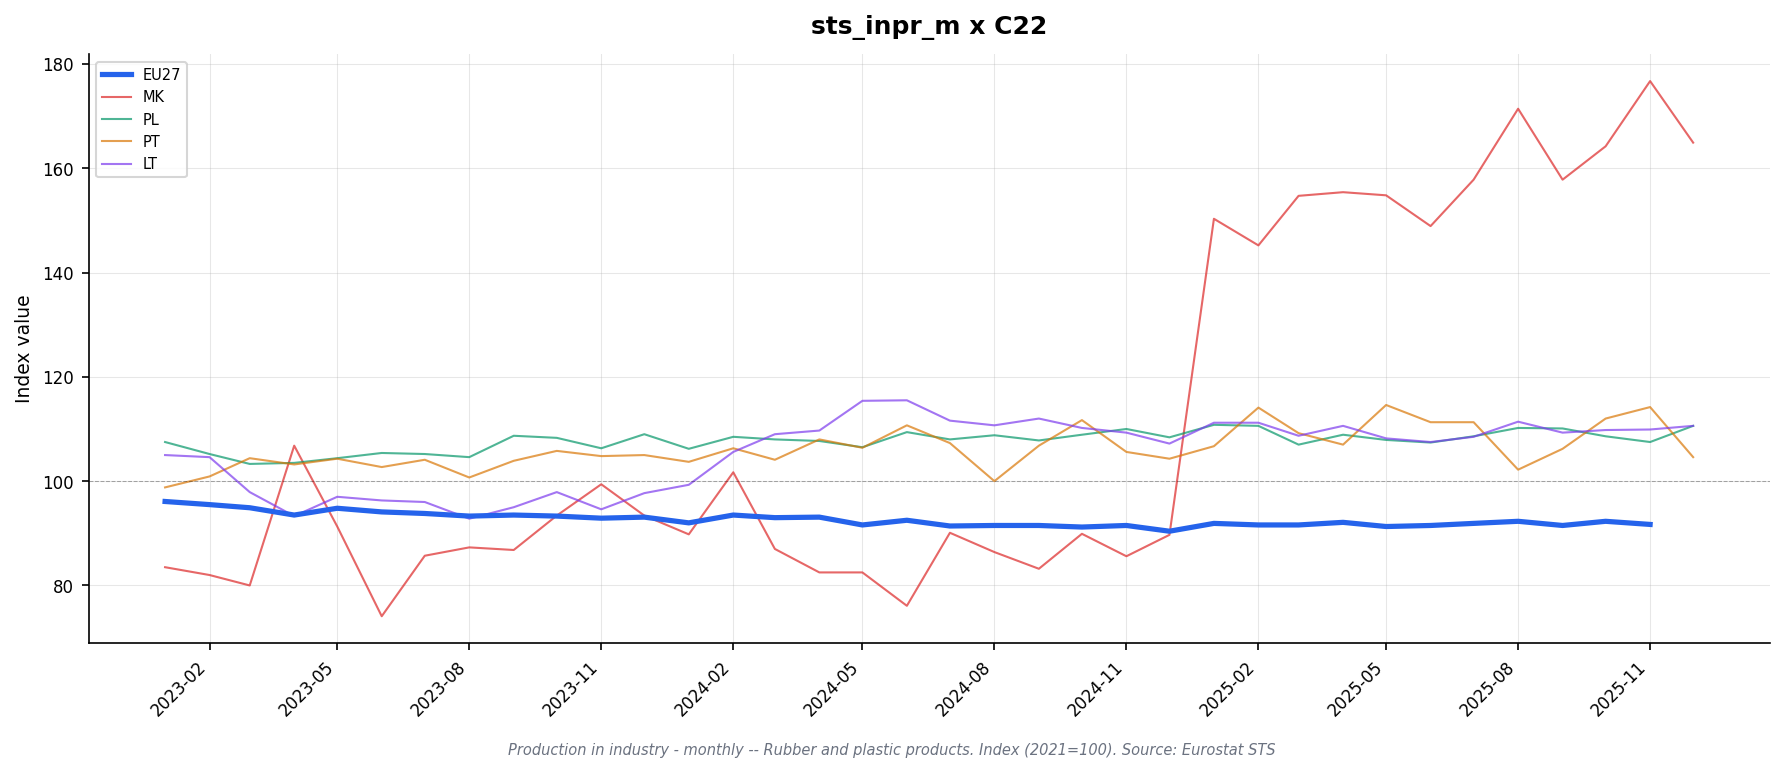

The file beside this chart, header and first rows:
freq, indic_bt, nace_r2, s_adj, unit, geo\TIME_PERIOD, 2023-01_value, 2023-01_flag, 2023-02_value, 2023-02_flag, 2023-03_value, 2023-03_flag, 2023-04_value, 2023-04_flag, 2023-05_value, 2023-05_flag, 2023-06_value, 2023-06_flag, 2023-07_value, 2023-07_flag, 2023-08_value, 2023-08_flag, 2023-09_value, 2023-09_flag
M, PRD, C22, SCA, I21, AT, 106.6, , 106.0, , 103.6, , 100.3, , 100.1, , 102.4, , 100.6, , 101.4, , 100.3, 
M, PRD, C22, SCA, I21, BE, 91.3, , 95.0, , 93.5, , 91.2, , 91.2, , 90.2, , 91.5, , 90.5, , 91.8, 
M, PRD, C22, SCA, I21, BG, 93.4, p, 91.9, p, 89.9, , 88.1, , 91.1, , 87.0, , 84.6, , 83.8, , 86.7, 
M, PRD, C22, SCA, I21, CZ, 93.9, , 94.9, , 94.0, , 92.6, , 92.3, , 93.5, , 89.4, , 94.2, , 91.3, 
M, PRD, C22, SCA, I21, DE, 93.7, , 94.1, , 92.6, , 91.2, , 91.3, , 90.5, , 91.6, , 90.8, , 90.4, 
M, PRD, C22, SCA, I21, DK, 79.9, , 74.7, , 75.9, , 72.4, , 72.5, , 71.3, , 75.0, , 72.7, , 73.0, 
M, PRD, C22, SCA, I21, EA19, 95.8, , 95.4, , 95.0, , 93.6, , 94.1, , 93.8, , 93.4, , 92.9, , 92.7, 
M, PRD, C22, SCA, I21, EA20, 95.7, , 95.3, , 94.7, , 93.2, , 94.4, , 93.6, , 93.5, , 92.7, , 92.6, 
M, PRD, C22, SCA, I21, EA21, 95.7, , 95.3, , 94.7, , 93.2, , 94.4, , 93.6, , 93.4, , 92.6, , 92.5, 
M, PRD, C22, SCA, I21, EL, 97.5, p, 97.7, p, 100.3, p, 101.1, p, 104.1, p, 103.7, p, 95.0, p, 99.8, p, 96.3, p
M, PRD, C22, SCA, I21, ES, 98.2, p, 96.8, p, 97.5, p, 97.2, p, 97.0, p, 96.3, p, 95.3, p, 97.1, p, 96.1, p
M, PRD, C22, SCA, I21, EU27_2020, 96.1, , 95.5, , 94.9, , 93.5, , 94.8, , 94.1, , 93.8, , 93.3, , 93.5, 
M, PRD, C22, SCA, I21, FI, , : @C, , : @C, , : @C, , : @C, , : @C, , : @C, , : @C, , : @C, , : @C
M, PRD, C22, SCA, I21, FR, 95.7, , 93.7, , 95.3, , 94.0, , 97.6, , 93.8, , 95.1, , 93.6, , 93.0, 
M, PRD, C22, SCA, I21, HU, 83.7, , 83.3, , 83.9, , 83.0, , 83.0, , 84.1, , 82.2, , 81.6, , 82.5, 
M, PRD, C22, SCA, I21, IE, 100.9, , 100.0, , 102.3, , 91.9, , 110.9, , 90.2, , 97.3, , 88.1, , 85.8, 
M, PRD, C22, SCA, I21, IT, 97.5, , 95.8, , 94.8, , 94.2, , 95.7, , 97.6, , 93.7, , 93.5, , 94.1, 
M, PRD, C22, SCA, I21, LT, 105.0, , 104.6, , 97.9, , 93.3, , 97.0, , 96.3, , 96.0, , 92.8, , 95.0, 
M, PRD, C22, SCA, I21, LV, 98.6, , 91.3, , 100.4, , 87.9, , 86.4, , 91.8, , 86.7, , 76.2, , 87.0, 
M, PRD, C22, SCA, I21, MK, 83.5, , 82.0, , 80.0, , 106.8, , 91.3, , 74.1, , 85.7, , 87.3, , 86.8, 
M, PRD, C22, SCA, I21, NL, 88.4, , 87.8, , 88.1, , 84.5, , 86.8, , 86.3, , 88.1, , 84.0, , 85.3, 
M, PRD, C22, SCA, I21, NO, 93.2, , 94.1, , 89.4, , 85.7, , 88.9, , 91.8, , 90.1, , 86.4, , 86.5, 
M, PRD, C22, SCA, I21, PL, 107.5, , 105.2, , 103.3, , 103.5, , 104.4, , 105.4, , 105.2, , 104.6, , 108.7, 
M, PRD, C22, SCA, I21, PT, 98.8, , 100.9, , 104.4, , 103.2, , 104.3, , 102.7, , 104.1, , 100.7, , 103.9, 
M, PRD, C22, SCA, I21, RO, 95.2, , 95.2, , 96.5, , 95.6, , 104.3, , 96.2, , 97.7, , 95.4, , 97.3, 
M, PRD, C22, SCA, I21, SE, 87.8, , 87.6, , 85.8, , 86.5, , 87.6, , 87.3, , 87.4, , 88.0, , 88.1, 
M, PRD, C22, SCA, I21, TR, 111.4, , 105.1, , 107.9, , 107.7, , 107.3, , 112.4, , 112.7, , 108.2, , 104.3, 
